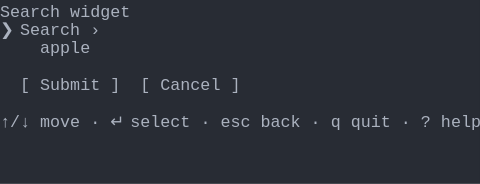
t = 0.00 s
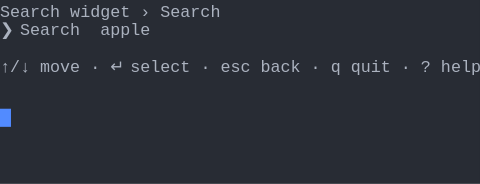
t = 1.37 s
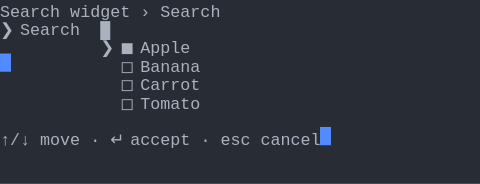
t = 2.39 s
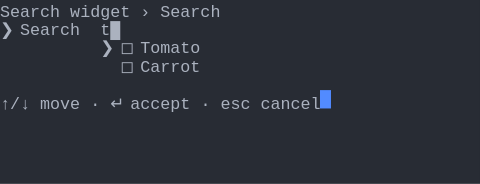
t = 3.61 s
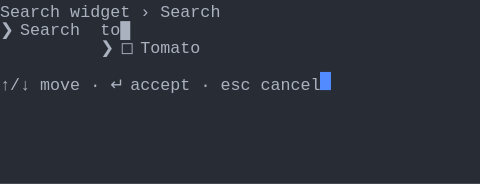
t = 4.62 s
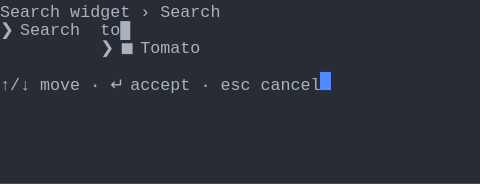
t = 6.00 s

The animated SVG that drew these frames (rendered in a browser with its animation timeline set to each time). Animation: 1 CSS @keyframes rule; one cycle of 7.38 s, repeats indefinitely.

<svg xmlns="http://www.w3.org/2000/svg" xmlns:xlink="http://www.w3.org/1999/xlink" width="480" height="183.70000000000002"><rect width="480" height="183.70000000000002" rx="0" ry="0" class="a"></rect><svg height="183.70000000000002" viewBox="0 0 48 18.37" width="480" xmlns="http://www.w3.org/2000/svg" xmlns:xlink="http://www.w3.org/1999/xlink"><style>.a{fill:rgb(40,44,52)}.b{font-family:Consolas,"Courier New",Courier,"Liberation Mono",monospace}.c{fill:rgb(171,178,191);white-space:pre}.d{fill:transparent}.e{fill:rgb(82,139,255)}.g{animation-duration:7.375s;animation-iteration-count:infinite;animation-name:f;animation-timing-function:steps(1,end)}@keyframes f{0%{transform:translateX(-0px)}0%{transform:translateX(-48px)}18.6%{transform:translateX(-96px)}29.7%{transform:translateX(-144px)}40.7%{transform:translateX(-192px)}51.7%{transform:translateX(-240px)}62.7%{transform:translateX(-288px)}100%{transform:translateX(-336px)}}</style><g font-family="Consolas, &quot;Courier New&quot;, Courier, &quot;Liberation Mono&quot;, monospace" font-size="1.67" class="b"><defs><symbol id="1"><text x="0" y="1.67" class="c">↑/↓</text><text x="4.008" y="1.67" class="c">move</text><text x="9.017999999999999" y="1.67" class="c">·</text><text x="11.021999999999998" y="1.67" class="c">↵</text><text x="13.026" y="1.67" class="c">select</text><text x="20.04" y="1.67" class="c">·</text><text x="22.043999999999997" y="1.67" class="c">esc</text><text x="26.052" y="1.67" class="c">back</text><text x="31.061999999999998" y="1.67" class="c">·</text><text x="33.065999999999995" y="1.67" class="c">q</text><text x="35.06999999999999" y="1.67" class="c">quit</text><text x="40.08" y="1.67" class="c">·</text><text x="42.083999999999996" y="1.67" class="c">?</text><text x="44.087999999999994" y="1.67" class="c">help</text></symbol><symbol id="2"><text x="0" y="1.67" class="c">Search</text><text x="7.013999999999999" y="1.67" class="c">widget</text><text x="14.027999999999999" y="1.67" class="c">›</text><text x="16.032" y="1.67" class="c">Search</text></symbol><symbol id="3"><text x="12.024" y="1.67" class="c">◻</text><text x="14.027999999999999" y="1.67" class="c">Carrot</text></symbol><symbol id="4"><text x="0" y="1.67" class="c">↑/↓</text><text x="4.008" y="1.67" class="c">move</text><text x="9.017999999999999" y="1.67" class="c">·</text><text x="11.021999999999998" y="1.67" class="c">↵</text><text x="13.026" y="1.67" class="c">accept</text><text x="20.04" y="1.67" class="c">·</text><text x="22.043999999999997" y="1.67" class="c">esc</text><text x="26.052" y="1.67" class="c">cancel</text></symbol><symbol id="5"><text x="10.02" y="1.67" class="c">❯</text><text x="12.024" y="1.67" class="c">◻</text><text x="14.027999999999999" y="1.67" class="c">Tomato</text></symbol><symbol id="6"><text x="0" y="1.67" class="c">❯</text><text x="2.004" y="1.67" class="c">Search</text><text x="10.02" y="1.67" class="c">to█</text></symbol><symbol id="7"><text x="10.02" y="1.67" class="c">❯</text><text x="12.024" y="1.67" class="c">◼</text><text x="14.027999999999999" y="1.67" class="c">Tomato</text></symbol><symbol id="a"><rect height="10" width="48" x="0" y="0" class="d"></rect></symbol><symbol id="b"><rect height="1.837" width="1.1022" class="e"></rect></symbol></defs><rect height="18.37" width="48" class="a"></rect><g class="g"><svg x="0" y="0" width="384"><svg x="0"><use xlink:href="#a"></use><use xlink:href="#b" x="-0.0040000000000000036" y="0"></use></svg><svg x="48"><use xlink:href="#a"></use><use xlink:href="#b" x="47.996" y="10.847"></use><text x="0" y="1.67" class="c">Search</text><text x="7.013999999999999" y="1.67" class="c">widget</text><text x="0" y="3.5069999999999997" class="c">❯</text><text x="2.004" y="3.5069999999999997" class="c">Search</text><text x="9.017999999999999" y="3.5069999999999997" class="c">›</text><text x="4.008" y="5.343999999999999" class="c">apple</text><text x="2.004" y="9.018" class="c">[</text><text x="4.008" y="9.018" class="c">Submit</text><text x="11.021999999999998" y="9.018" class="c">]</text><text x="14.027999999999999" y="9.018" class="c">[</text><text x="16.032" y="9.018" class="c">Cancel</text><text x="23.045999999999996" y="9.018" class="c">]</text><use xlink:href="#1" y="11.022"></use></svg><svg x="96"><use xlink:href="#a"></use><use xlink:href="#b" x="47.996" y="5.336"></use><use xlink:href="#2" y="0"></use><text x="0" y="3.5069999999999997" class="c">❯</text><text x="2.004" y="3.5069999999999997" class="c">Search</text><text x="10.02" y="3.5069999999999997" class="c">apple</text><use xlink:href="#1" y="5.511"></use></svg><svg x="144"><use xlink:href="#a"></use><use xlink:href="#b" x="31.996" y="12.684"></use><use xlink:href="#2" y="0"></use><text x="0" y="3.5069999999999997" class="c">❯</text><text x="2.004" y="3.5069999999999997" class="c">Search</text><text x="10.02" y="3.5069999999999997" class="c">█</text><text x="10.02" y="5.343999999999999" class="c">❯</text><text x="12.024" y="5.343999999999999" class="c">◼</text><text x="14.027999999999999" y="5.343999999999999" class="c">Apple</text><text x="12.024" y="7.181" class="c">◻</text><text x="14.027999999999999" y="7.181" class="c">Banana</text><use xlink:href="#3" y="7.348"></use><text x="12.024" y="10.855" class="c">◻</text><text x="14.027999999999999" y="10.855" class="c">Tomato</text><use xlink:href="#4" y="12.859"></use></svg><svg x="192"><use xlink:href="#a"></use><use xlink:href="#b" x="31.996" y="9.01"></use><use xlink:href="#2" y="0"></use><text x="0" y="3.5069999999999997" class="c">❯</text><text x="2.004" y="3.5069999999999997" class="c">Search</text><text x="10.02" y="3.5069999999999997" class="c">t█</text><use xlink:href="#5" y="3.674"></use><use xlink:href="#3" y="5.511"></use><use xlink:href="#4" y="9.185"></use></svg><svg x="240"><use xlink:href="#a"></use><use xlink:href="#b" x="31.996" y="7.173"></use><use xlink:href="#2" y="0"></use><use xlink:href="#6" y="1.837"></use><use xlink:href="#5" y="3.674"></use><use xlink:href="#4" y="7.348"></use></svg><svg x="288"><use xlink:href="#a"></use><use xlink:href="#b" x="31.996" y="7.173"></use><use xlink:href="#2" y="0"></use><use xlink:href="#6" y="1.837"></use><use xlink:href="#7" y="3.674"></use><use xlink:href="#4" y="7.348"></use></svg><svg x="336"><use xlink:href="#a"></use><use xlink:href="#b" x="32.996" y="7.173"></use><use xlink:href="#2" y="0"></use><use xlink:href="#6" y="1.837"></use><use xlink:href="#7" y="3.674"></use><use xlink:href="#4" y="7.348"></use></svg></svg></g></g></svg></svg>
